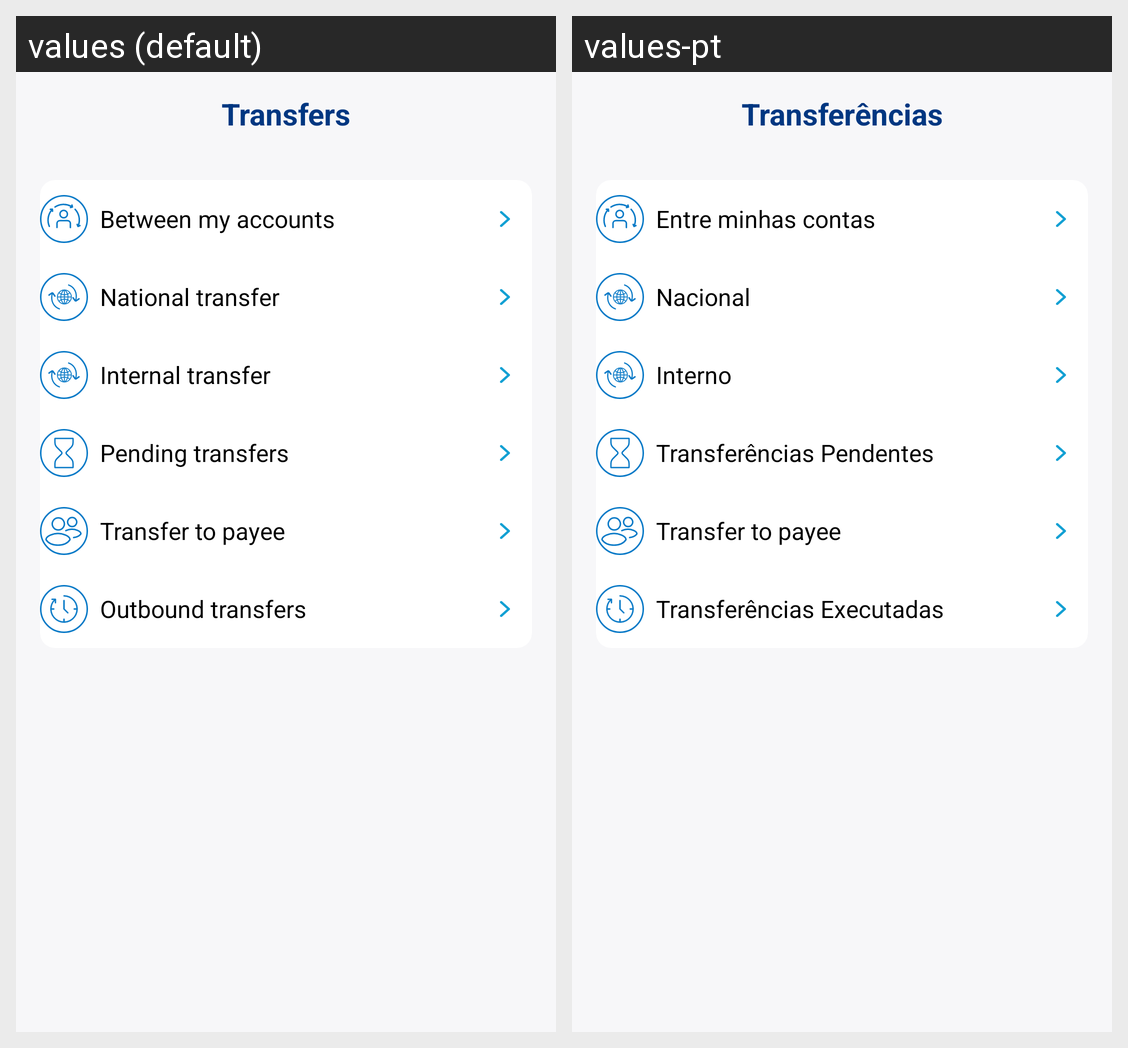

Here is an Android app screen in its default locale and in the app's own translations. Write out the translated-string differences for the strings that appear on this screen.
Android screen res/layout/fragment_transfers.xml rendered under 2 locales, left to right: values (default), values-pt. Device: Nexus 5 (rendered at 1080×1920; each locale shown at half size, 540×960, under a caption strip naming it); theme Theme.MobileBanking.NoActionBar.
Strings drawn on this screen, with the default value and each locale's value (text and hints the layout hard-codes, and strings that could not be matched under every locale, appear in the picture but are not listed):

transfers_title
  values: Transfers
  values-pt: Transferências

transfers_button_between_accounts
  values: Between my accounts
  values-pt: Entre minhas contas

transfers_button_national
  values: National transfer
  values-pt: Nacional

transfers_button_internal
  values: Internal transfer
  values-pt: Interno

transfers_button_pending
  values: Pending transfers
  values-pt: Transferências Pendentes

transfers_button_transfer_to_payee
  values: Transfer to payee
  values-pt: Transfer to payee  [not translated; the default value is used]

transfers_button_history
  values: Outbound transfers
  values-pt: Transferências Executadas
